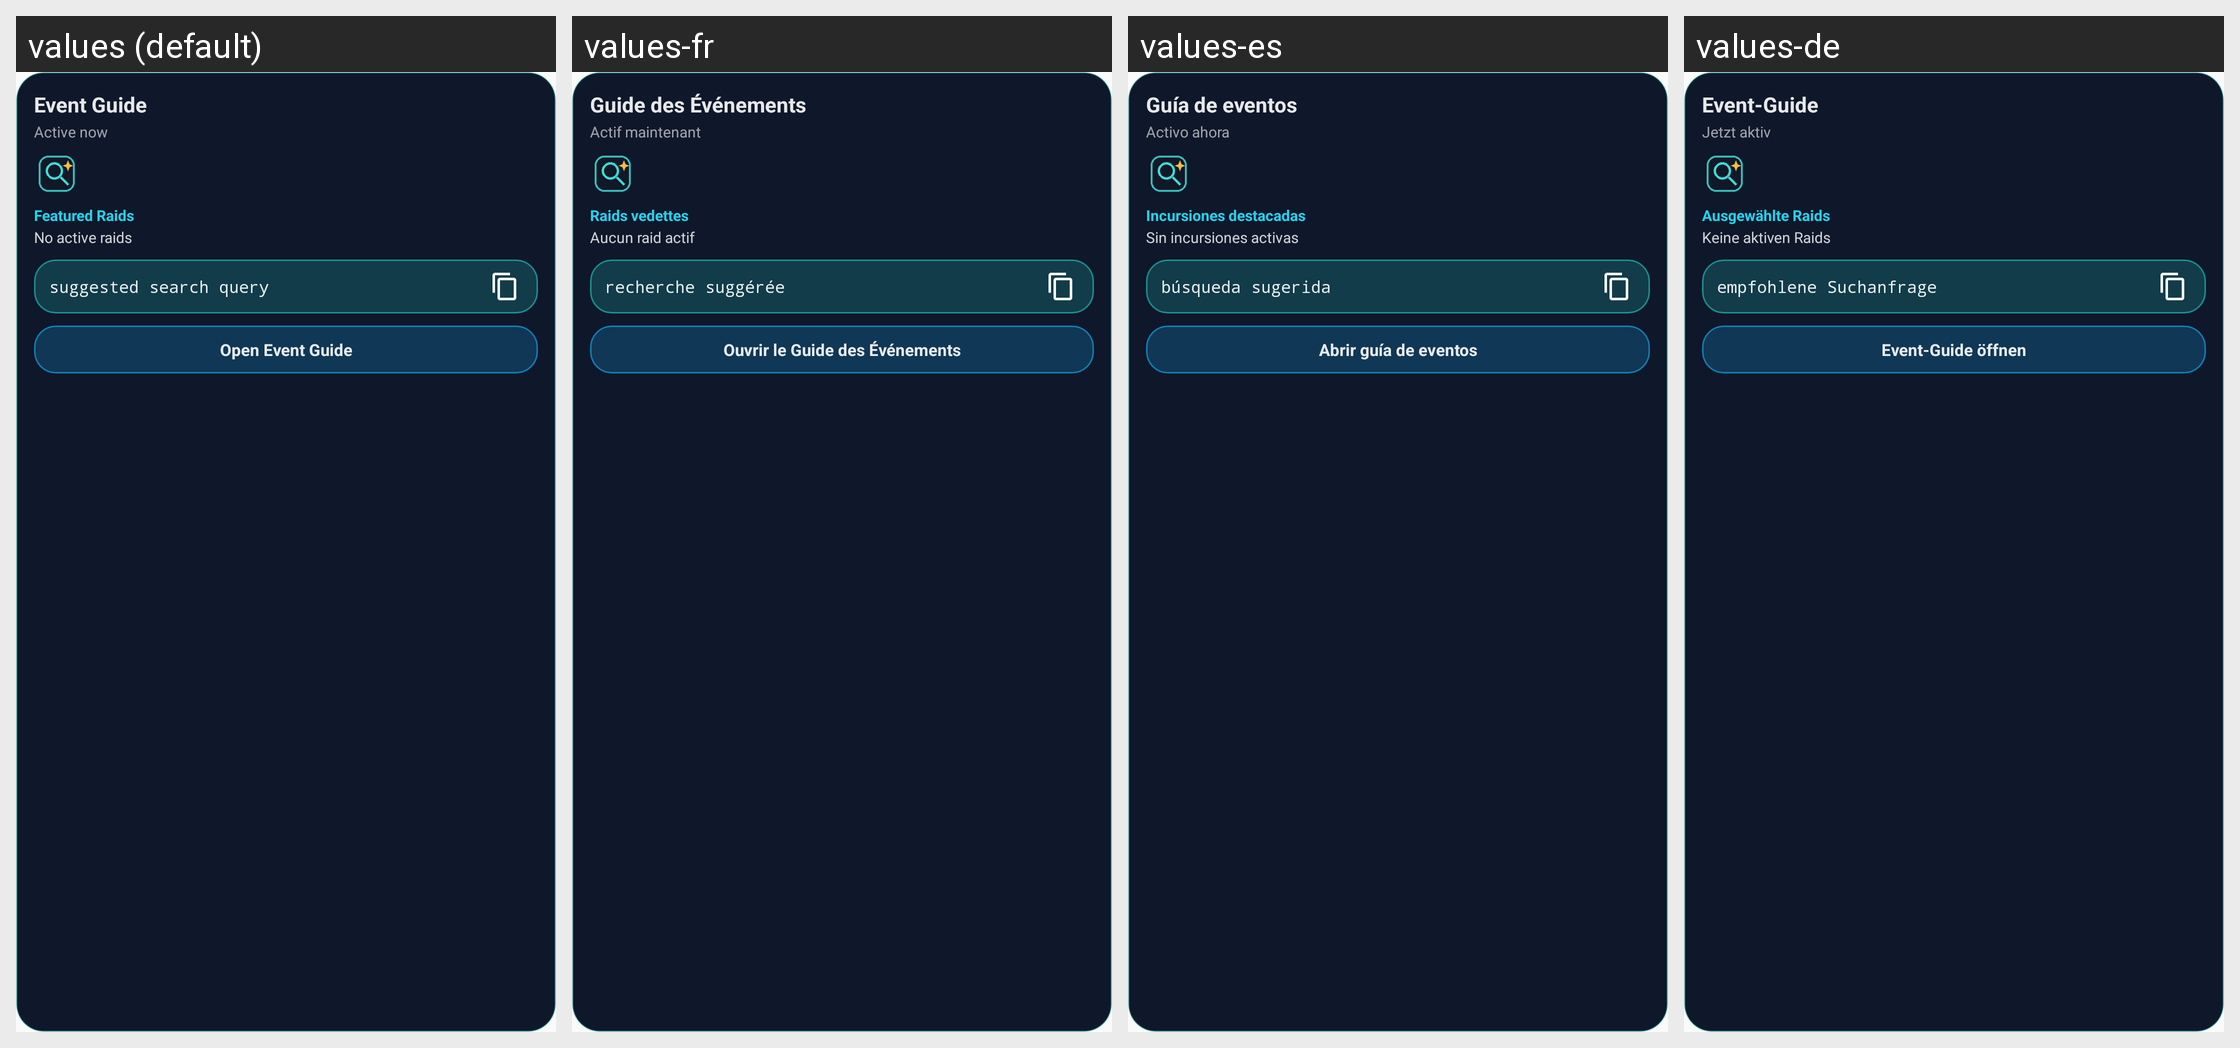

Here is an Android app screen in its default locale and in the app's own translations. Write out the translated-string differences for the strings that appear on this screen.
Android screen res/layout/widget_event_guide.xml rendered under 4 locales, left to right: values (default), values-fr, values-es, values-de. Device: Nexus 5 (rendered at 1080×1920; each locale shown at half size, 540×960, under a caption strip naming it); theme Theme.PokeQuery.
Other locales in the repository, not shown: values-it, values-tr.
Strings drawn on this screen, with the default value and each locale's value (text and hints the layout hard-codes, and strings that could not be matched under every locale, appear in the picture but are not listed):

widget_event_title
  values: Event Guide
  values-fr: Guide des Événements
  values-es: Guía de eventos
  values-de: Event-Guide

widget_event_date_placeholder
  values: Active now
  values-fr: Actif maintenant
  values-es: Activo ahora
  values-de: Jetzt aktiv

widget_event_raid_pokemon
  values: Featured Raids
  values-fr: Raids vedettes
  values-es: Incursiones destacadas
  values-de: Ausgewählte Raids

widget_event_raid_placeholder
  values: No active raids
  values-fr: Aucun raid actif
  values-es: Sin incursiones activas
  values-de: Keine aktiven Raids

widget_event_search_preview
  values: suggested search query
  values-fr: recherche suggérée
  values-es: búsqueda sugerida
  values-de: empfohlene Suchanfrage

widget_event_open
  values: Open Event Guide
  values-fr: Ouvrir le Guide des Événements
  values-es: Abrir guía de eventos
  values-de: Event-Guide öffnen
